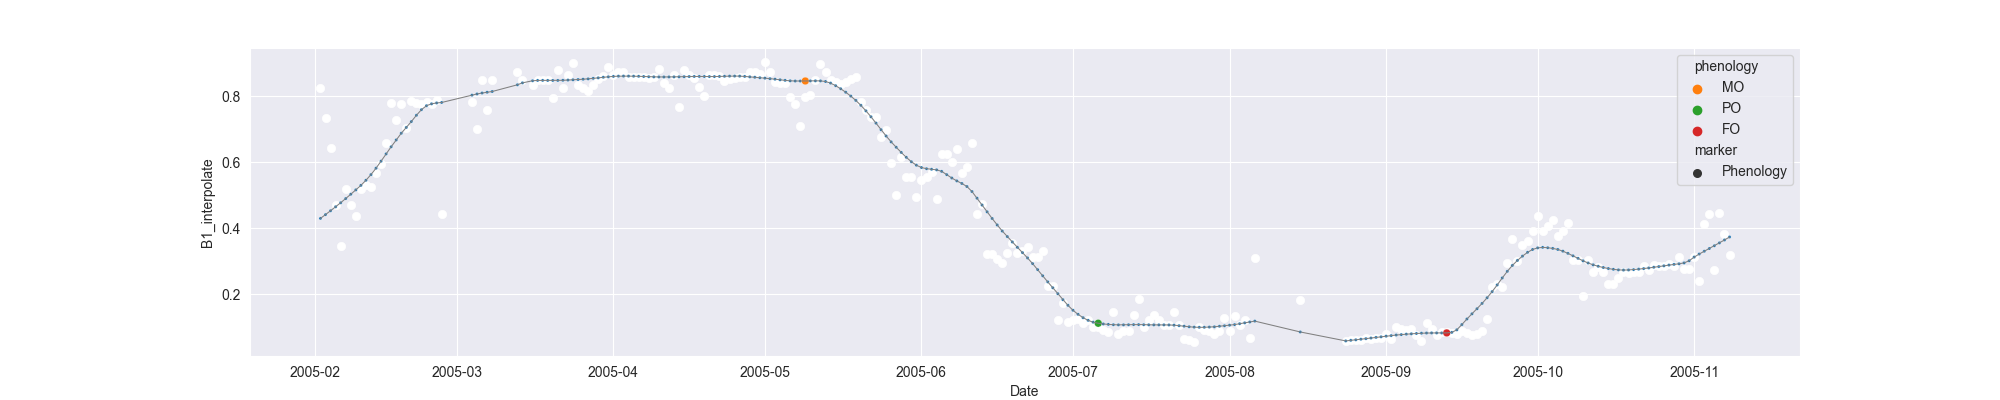

The data file committed next to this chart (first rows):
system:time_start, B1, B1_interpolate, B1_phenology
2005-02-02, 0.825, 0.825, 
2005-02-03, , 0.7348, 
2005-02-04, 0.6445, 0.6445, 
2005-02-05, 0.4713, 0.4713, 
2005-02-06, 0.3452, 0.3452, 
2005-02-07, , 0.5195, 
2005-02-08, , 0.4713, 
2005-02-09, , 0.4382, 
2005-02-10, , 0.5195, 
2005-02-11, 0.5312, 0.5312, 
2005-02-12, , 0.5254, 
2005-02-13, , 0.5662, 
2005-02-14, , 0.5944, 
2005-02-15, , 0.6576, 
2005-02-16, , 0.7796, 
2005-02-17, , 0.7269, 
2005-02-18, , 0.7753, 
2005-02-19, , 0.7042, 
2005-02-20, 0.7839, 0.7839, 
2005-02-21, , 0.7796, 
2005-02-22, 0.7753, 0.7753, 
2005-02-23, , 0.781, 
2005-02-24, , 0.7753, 
2005-02-25, 0.7882, 0.7882, 
2005-02-26, 0.4426, 0.4426, 
2005-02-27, , , 
2005-02-28, , , 
2005-03-01, , , 
2005-03-02, , , 
2005-03-03, , , 
2005-03-04, , 0.781, 
2005-03-05, , 0.7013, 
2005-03-06, , 0.8485, 
2005-03-07, , 0.7579, 
2005-03-08, , 0.8485, 
2005-03-09, , , 
2005-03-10, , , 
2005-03-11, , , 
2005-03-12, , , 
2005-03-13, 0.8731, 0.8731, 
2005-03-14, , 0.8485, 
2005-03-15, , , 
2005-03-16, , 0.8336, 
2005-03-17, , 0.8485, 
2005-03-18, , 0.8485, 
2005-03-19, , 0.8496, 
2005-03-20, 0.7941, 0.7941, 
2005-03-21, 0.8783, 0.8783, 
2005-03-22, 0.8259, 0.8259, 
2005-03-23, , 0.8629, 
2005-03-24, 0.9, 0.9, 
2005-03-25, 0.8328, 0.8328, 
2005-03-26, , 0.8246, 
2005-03-27, 0.8164, 0.8164, 
2005-03-28, , 0.8328, 
2005-03-29, , 0.8518, 
2005-03-30, , 0.8622, 
2005-03-31, 0.8873, 0.8873, 
2005-04-01, , 0.8651, 
2005-04-02, , 0.8725, 
... 220 more rows
